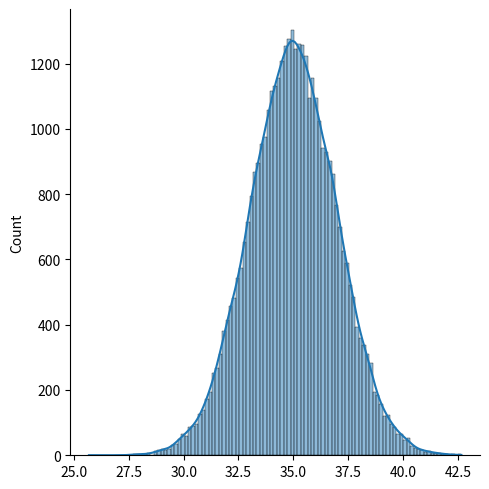
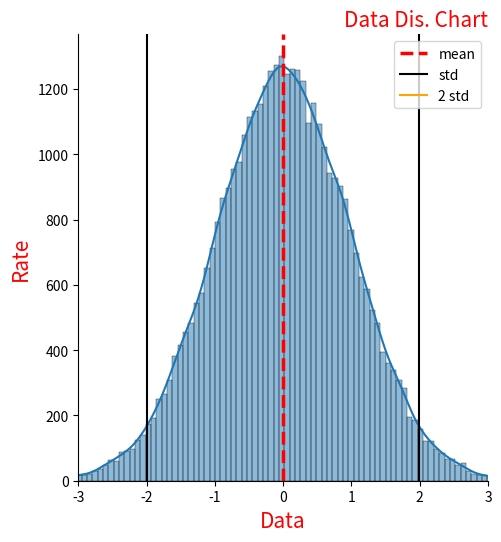

Write the Python code that produced these figures, in order.
##24 Z Table
import numpy as np
import matplotlib.pyplot as plt
import seaborn as sns
from scipy import stats

np.random.seed(0)
data=np.random.normal(35,2,40000) #ortalama 35, standart sapma=2, 5 elemanlı bir veri seti oluşturur.
#her seferinde yeni küme oluşturur. bunu egnellemek için seed kullanırız.
data2nd=(data-np.mean(data))/np.std(data)
data3rd=stats.zscore(data)
sns.displot(data,kde=True)
sns.displot(data2nd,kde=True)
plt.title("Data Dis. Chart",fontsize=15,loc="right", c="red")
plt.xlabel("Data",fontsize=15,c="red")
plt.ylabel("Rate",fontsize=15,c="red")
plt.xlim(-3,3)
plt.axvline(x=np.mean(data2nd),linestyle="--",linewidth=2.5,label="mean",c="red")
plt.axvline(x=np.mean(data2nd)-np.std(data),linestyle="-",linewidth=1.5,label="std",c="black")
plt.axvline(x=np.mean(data2nd)+np.std(data),linestyle="-",linewidth=1.5,c="black")
plt.axvline(x=np.mean(data2nd)-2*np.std(data),linestyle="-",linewidth=1.5,c="orange")
plt.axvline(x=np.mean(data2nd)+2*np.std(data),linestyle="-",linewidth=1.5,label="2 std",c="orange")


plt.legend()
plt.show()